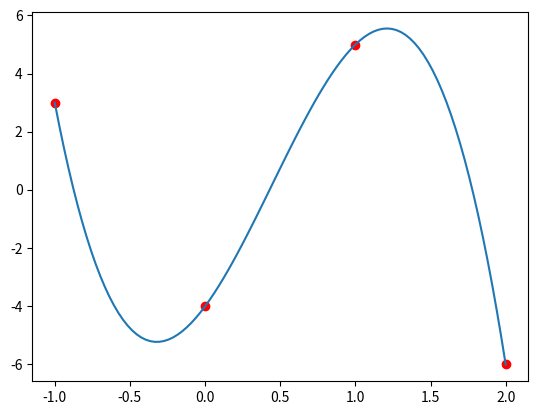

Write the Python code that produced this figure.
#insert library numpy, matplotlib
from sympy import Symbol, simplify, lambdify
import numpy as np
import matplotlib.pyplot as plt
from functools import reduce
import operator

#langrange function
def interpolate_lagrange(x, x_values, y_values):
    """
    x : value at which to evaluate y, should be between min and max x_values
    x_values: list or numpy array containing values of x
    y_values: list or numpy array contaning values of y
    """
    def _basis(j):
        p = [(x - x_values[m])/(x_values[j] - x_values[m]) for m in range(k) if m != j]
        return reduce(operator.mul, p)
    assert len(x_values) != 0 and (len(x_values) == len(y_values)), 'x and y cannot be empty and must have the same length'
    k = len(x_values)
    return sum(_basis(j)*y_values[j] for j in range(k)) 

x = Symbol('x')
poly = simplify(interpolate_lagrange(x,[-1, 0, 1, 2],[3,-4, 5, -6]))

x1 = np.linspace(-1, 2, 100)
y1 = lambdify(x, poly)(x1)

fig, ax = plt.subplots()
ax.plot(x1, y1)
ax.scatter([-1, 0, 1, 2],[3,-4, 5, -6], c = 'r')
plt.show()
